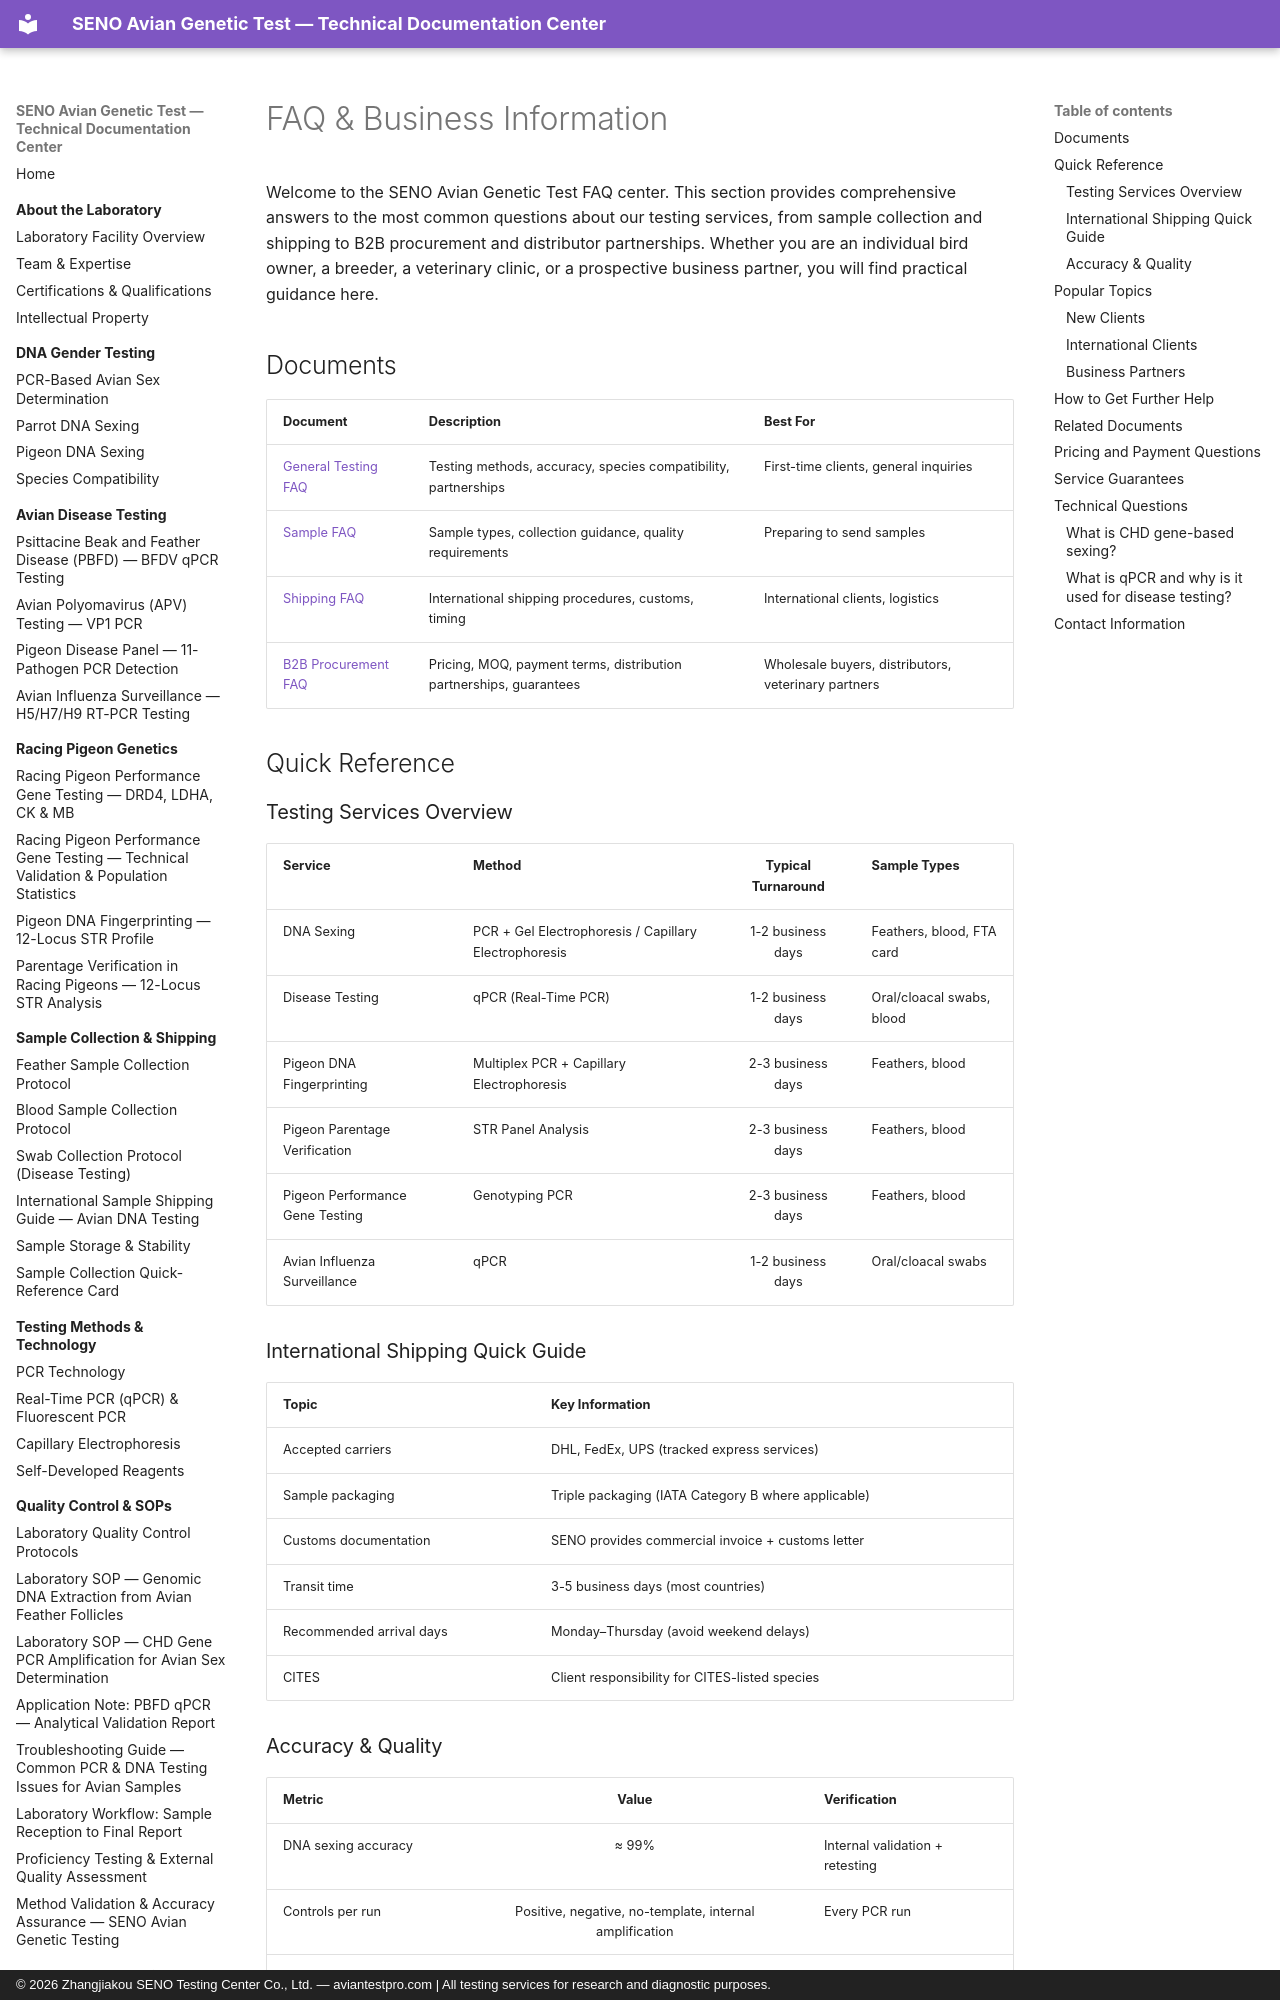

repository: martinxionbiotech-max/aviantestpro.com · page: faq/index.html · generator: mkdocs · copyright: © 2026 Zhangjiakou SENO Testing Center Co., Ltd. — aviantestpro.com | All testing services for research and diagnostic purposes.

---title: "FAQ & Business Information"
description: "Frequently asked questions about SENO's avian genetic testing services, sample collection and shipping procedures, and B2B procurement options. Find quick answers about testing methods, accuracy, species compatibility, international partnerships, and distributor opportunities."
canonical: https://aviantestpro.com/knowledge/faq/index---
canonical: https://aviantestpro.com/knowledge/faq/index


# FAQ & Business Information


Welcome to the SENO Avian Genetic Test FAQ center. This section provides comprehensive answers to the most common questions about our testing services, from sample collection and shipping to B2B procurement and distributor partnerships. Whether you are an individual bird owner, a breeder, a veterinary clinic, or a prospective business partner, you will find practical guidance here.

## Documents

| Document | Description | Best For |
|:---------|:------------|:---------|
| [General Testing FAQ](general-testing-faq.md) | Testing methods, accuracy, species compatibility, partnerships | First-time clients, general inquiries |
| [Sample FAQ](sample-faq.md) | Sample types, collection guidance, quality requirements | Preparing to send samples |
| [Shipping FAQ](shipping-faq.md) | International shipping procedures, customs, timing | International clients, logistics |
| [B2B Procurement FAQ](b2b-procurement-faq.md) | Pricing, MOQ, payment terms, distribution partnerships, guarantees | Wholesale buyers, distributors, veterinary partners |

## Quick Reference

### Testing Services Overview

| Service | Method | Typical Turnaround | Sample Types |
|:--------|:-------|:------------------:|:-------------|
| DNA Sexing | PCR + Gel Electrophoresis / Capillary Electrophoresis | 1-2 business days | Feathers, blood, FTA card |
| Disease Testing | qPCR (Real-Time PCR) | 1-2 business days | Oral/cloacal swabs, blood |
| Pigeon DNA Fingerprinting | Multiplex PCR + Capillary Electrophoresis | 2-3 business days | Feathers, blood |
| Pigeon Parentage Verification | STR Panel Analysis | 2-3 business days | Feathers, blood |
| Pigeon Performance Gene Testing | Genotyping PCR | 2-3 business days | Feathers, blood |
| Avian Influenza Surveillance | qPCR | 1-2 business days | Oral/cloacal swabs |

### International Shipping Quick Guide

| Topic | Key Information |
|:------|:----------------|
| Accepted carriers | DHL, FedEx, UPS (tracked express services) |
| Sample packaging | Triple packaging (IATA Category B where applicable) |
| Customs documentation | SENO provides commercial invoice + customs letter |
| Transit time | 3-5 business days (most countries) |
| Recommended arrival days | Monday–Thursday (avoid weekend delays) |
| CITES | Client responsibility for CITES-listed species |
